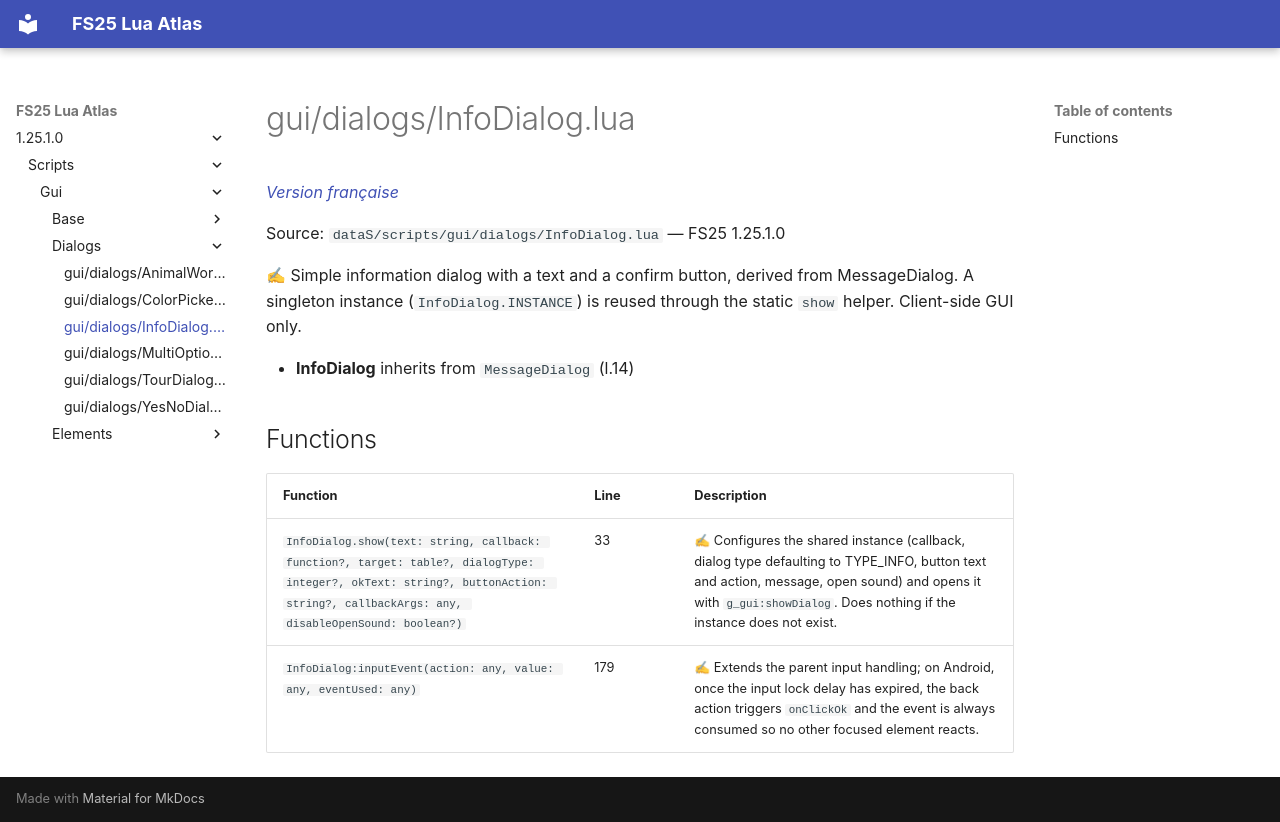

repository: Tim0219800/fs25-lua-atlas · page: 1.25.1.0/scripts/gui/dialogs/InfoDialog.html · generator: mkdocs

# gui/dialogs/InfoDialog.lua

*[Version française](../../../fr/scripts/gui/dialogs/InfoDialog.md)*

Source: `dataS/scripts/gui/dialogs/InfoDialog.lua` — FS25 1.25.1.0

✍ Simple information dialog with a text and a confirm button, derived from MessageDialog. A singleton instance (`InfoDialog.INSTANCE`) is reused through the static `show` helper. Client-side GUI only.

- **InfoDialog** inherits from `MessageDialog` (l.14)

## Functions

| Function | Line | Description |
|---|---|---|
| `InfoDialog.show(text: string, callback: function?, target: table?, dialogType: integer?, okText: string?, buttonAction: string?, callbackArgs: any, disableOpenSound: boolean?)` | 33 | ✍ Configures the shared instance (callback, dialog type defaulting to TYPE_INFO, button text and action, message, open sound) and opens it with `g_gui:showDialog`. Does nothing if the instance does not exist. |
| `InfoDialog:inputEvent(action: any, value: any, eventUsed: any)` | 179 | ✍ Extends the parent input handling; on Android, once the input lock delay has expired, the back action triggers `onClickOk` and the event is always consumed so no other focused element reacts. |
